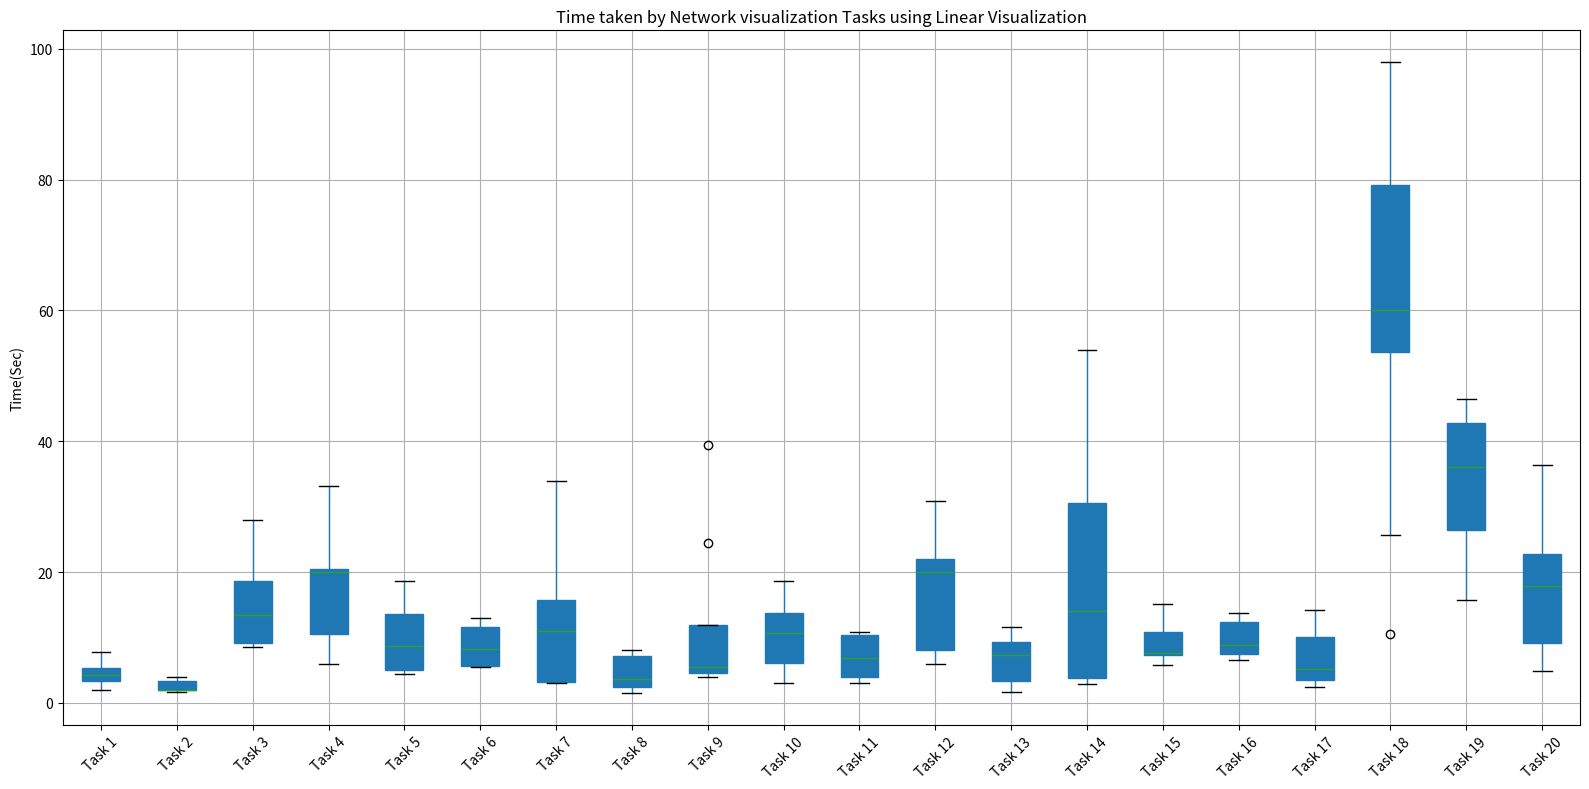

Python code for this plot:
#!/usr/bin/env python3
# -*- coding: utf-8 -*-
"""
Created on Tue Apr 23 12:36:15 2024

@author: garimajindal
"""

import pandas as pd
import matplotlib.pyplot as plt

# Data
data = {
    'Task 1': [7.78, 2, 5.05, 3.34, 3.81, 2, 4.18, 5.26, 5.91],
    'Task 2': [2, 1.58, 2, 1.86, 3.4, 4, 3.9, 3.36, 2],
    'Task 3': [8.53, 24.1, 18.61, 27.98, 13.42, 10.53, 9.14, 8.66, 17.23],
    'Task 4': [33.1, 14.91, 30.9, 20.4, 20, 8.15, 20.01, 5.9, 10.56],
    'Task 5': [18.61, 5.19, 13.64, 13.72, 5, 8.7, 9.01, 4.89, 4.33],
    'Task 6': [8.2, 11.54, 5.42, 11.8, 7.4, 5.45, 5.61, 11.47, 12.94],
    'Task 7': [12.51, 33.86, 24.01, 9.76, 15.75, 10.92, 3.14, 3, 3.19],
    'Task 8': [7.9, 1.46, 7.21, 2, 3, 2.4, 3.7, 4.02, 8.09],
    'Task 9': [39.46, 11.82, 24.4, 4.41, 10.08, 5.5, 5.46, 4.5, 3.89],
    'Task 10':[3,5.6,18.55,13.75,6.13,11,6.8,16.39,10.7,], 
    'Task 11': [4.6, 10.36, 3.79, 10.01, 6.9, 4, 10.83, 10.5, 3],
    'Task 12': [7.69, 20.47, 30.86, 22.56, 21.97, 19.99, 11.9, 8.1, 6],
    'Task 13': [10.37, 1.64, 9.32, 8.07, 3.2, 7.33, 11.65, 3.33, 3.39],
    'Task 14': [54, 4.9, 31, 14, 15, 2.85, 30.58, 3.43, 3.79],
    'Task 15': [5.8, 8.7, 10.81, 15.14, 15.14, 7.33, 7.67, 7.33, 6.7],
    'Task 16': [12.65, 8.9, 6.47, 13.74, 8.45, 7, 8.9, 7.45, 12.37],
    'Task 17': [10.65, 5.17, 10.04, 14.24, 3.51, 7.1, 4.2, 3.23, 2.34],
    'Task 18': [74.14, 25.7, 53.7, 79.87, 60.06, 59.06, 98, 10.45, 79.22],
    'Task 19': [26.41, 42.73, 27.5, 46.46, 36.38, 24.28, 36, 15.77, 43.33],
    'Task 20': [22.74, 4.83, 7.96, 18.07, 29.07, 12.37, 17.79, 9.18, 36.39]
}

# Create DataFrame
df = pd.DataFrame(data)

# Box plot
plt.figure(figsize=(16, 8))
df.boxplot(rot=45, patch_artist=True)
plt.title('Time taken by Network visualization Tasks using Linear Visualization')
plt.ylabel('Time(Sec)')
plt.tight_layout()
plt.show()